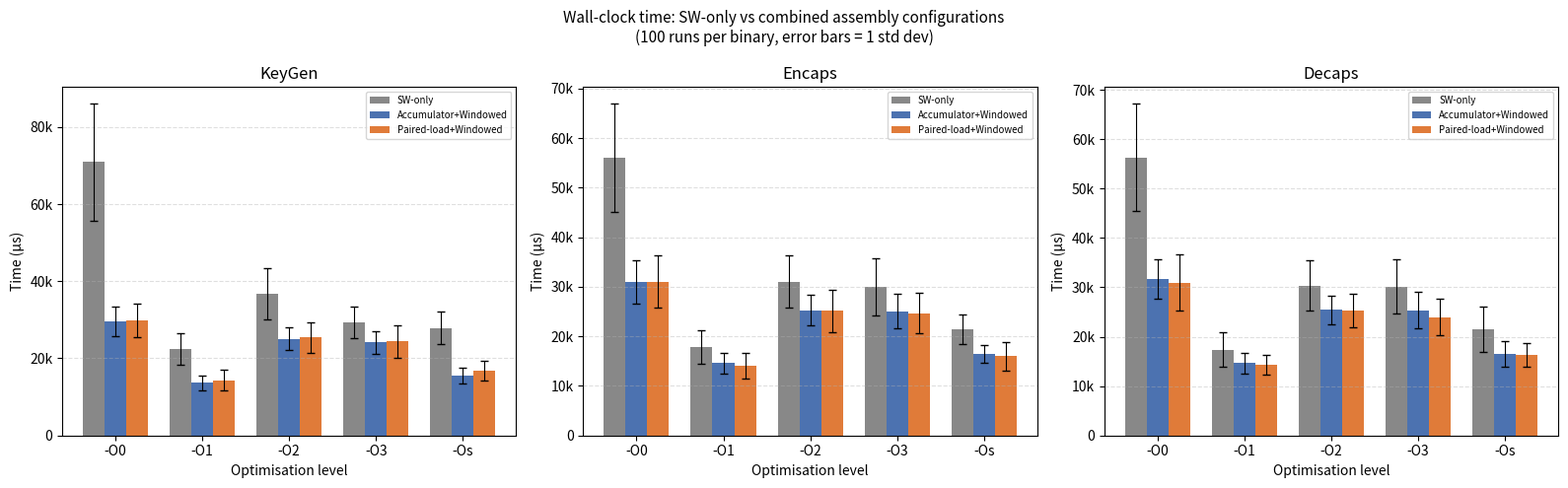

Here is the Python script that generated this plot:
# plot_three_way_absolute.py

import matplotlib.pyplot as plt
import matplotlib.ticker as mticker
import numpy as np

OPT = ['-O0', '-O1', '-O2', '-O3', '-Os']
x   = np.arange(len(OPT))
w   = 0.25

data = {
    'KeyGen': {
        'sw_mean':   [70924.8, 22448.0, 36731.9, 29292.0, 27828.1],
        'sw_sd':     [15142.8,  4167.8,  6581.8,  4163.9,  4190.8],
        'v1v3_mean': [29654.2, 13652.6, 25015.1, 24089.2, 15594.1],
        'v1v3_sd':   [ 3855.2,  1865.9,  2955.3,  2844.6,  2017.6],
        'v2v3_mean': [29846.7, 14349.0, 25367.2, 24384.0, 16804.2],
        'v2v3_sd':   [ 4351.1,  2656.6,  3883.4,  4197.8,  2654.9],
    },
    'Encaps': {
        'sw_mean':   [56083.8, 17837.8, 31081.0, 29991.5, 21439.3],
        'sw_sd':     [10922.5,  3421.7,  5281.8,  5791.1,  2998.9],
        'v1v3_mean': [30935.0, 14586.8, 25260.7, 25086.1, 16488.3],
        'v1v3_sd':   [ 4399.3,  2026.3,  3082.8,  3417.3,  1766.9],
        'v2v3_mean': [31041.4, 14061.5, 25180.0, 24717.9, 15988.1],
        'v2v3_sd':   [ 5304.5,  2505.1,  4288.4,  4161.7,  2841.1],
    },
    'Decaps': {
        'sw_mean':   [56321.7, 17366.2, 30376.1, 30133.7, 21513.4],
        'sw_sd':     [10902.5,  3450.4,  5139.0,  5460.0,  4671.4],
        'v1v3_mean': [31694.9, 14619.7, 25439.2, 25358.6, 16543.4],
        'v1v3_sd':   [ 4060.2,  2053.0,  2877.5,  3685.6,  2535.4],
        'v2v3_mean': [30956.8, 14344.8, 25257.0, 23999.7, 16250.2],
        'v2v3_sd':   [ 5669.3,  2022.7,  3409.9,  3664.5,  2428.6],
    },
}

COLORS = {
    'SW-only':              '#888888',
    'Accumulator+Windowed': '#4C72B0',
    'Paired-load+Windowed': '#E07B39',
}

fig, axes = plt.subplots(1, 3, figsize=(16, 5), sharey=False)
fig.suptitle('Wall-clock time: SW-only vs combined assembly configurations\n'
             '(100 runs per binary, error bars = 1 std dev)', fontsize=11)

for ax, op in zip(axes, ['KeyGen', 'Encaps', 'Decaps']):
    d = data[op]
    kw = dict(capsize=3, error_kw={'linewidth': 0.8})
    ax.bar(x - w, d['sw_mean'],   w, yerr=d['sw_sd'],
           label='SW-only',              color=COLORS['SW-only'],              **kw)
    ax.bar(x,     d['v1v3_mean'], w, yerr=d['v1v3_sd'],
           label='Accumulator+Windowed', color=COLORS['Accumulator+Windowed'], **kw)
    ax.bar(x + w, d['v2v3_mean'], w, yerr=d['v2v3_sd'],
           label='Paired-load+Windowed', color=COLORS['Paired-load+Windowed'], **kw)
    ax.set_title(op)
    ax.set_xticks(x)
    ax.set_xticklabels(OPT)
    ax.set_xlabel('Optimisation level')
    ax.set_ylabel('Time (µs)')
    ax.yaxis.set_major_formatter(
        mticker.FuncFormatter(lambda v, _: f'{v/1000:.0f}k' if v >= 1000 else str(int(v))))
    ax.legend(fontsize=7)
    ax.grid(axis='y', linestyle='--', alpha=0.4)

plt.tight_layout()
plt.savefig('v2v3_three_way_absolute.pdf', bbox_inches='tight')
plt.savefig('v2v3_three_way_absolute.png', dpi=150, bbox_inches='tight')
print("Saved v2v3_three_way_absolute")
plt.close()
